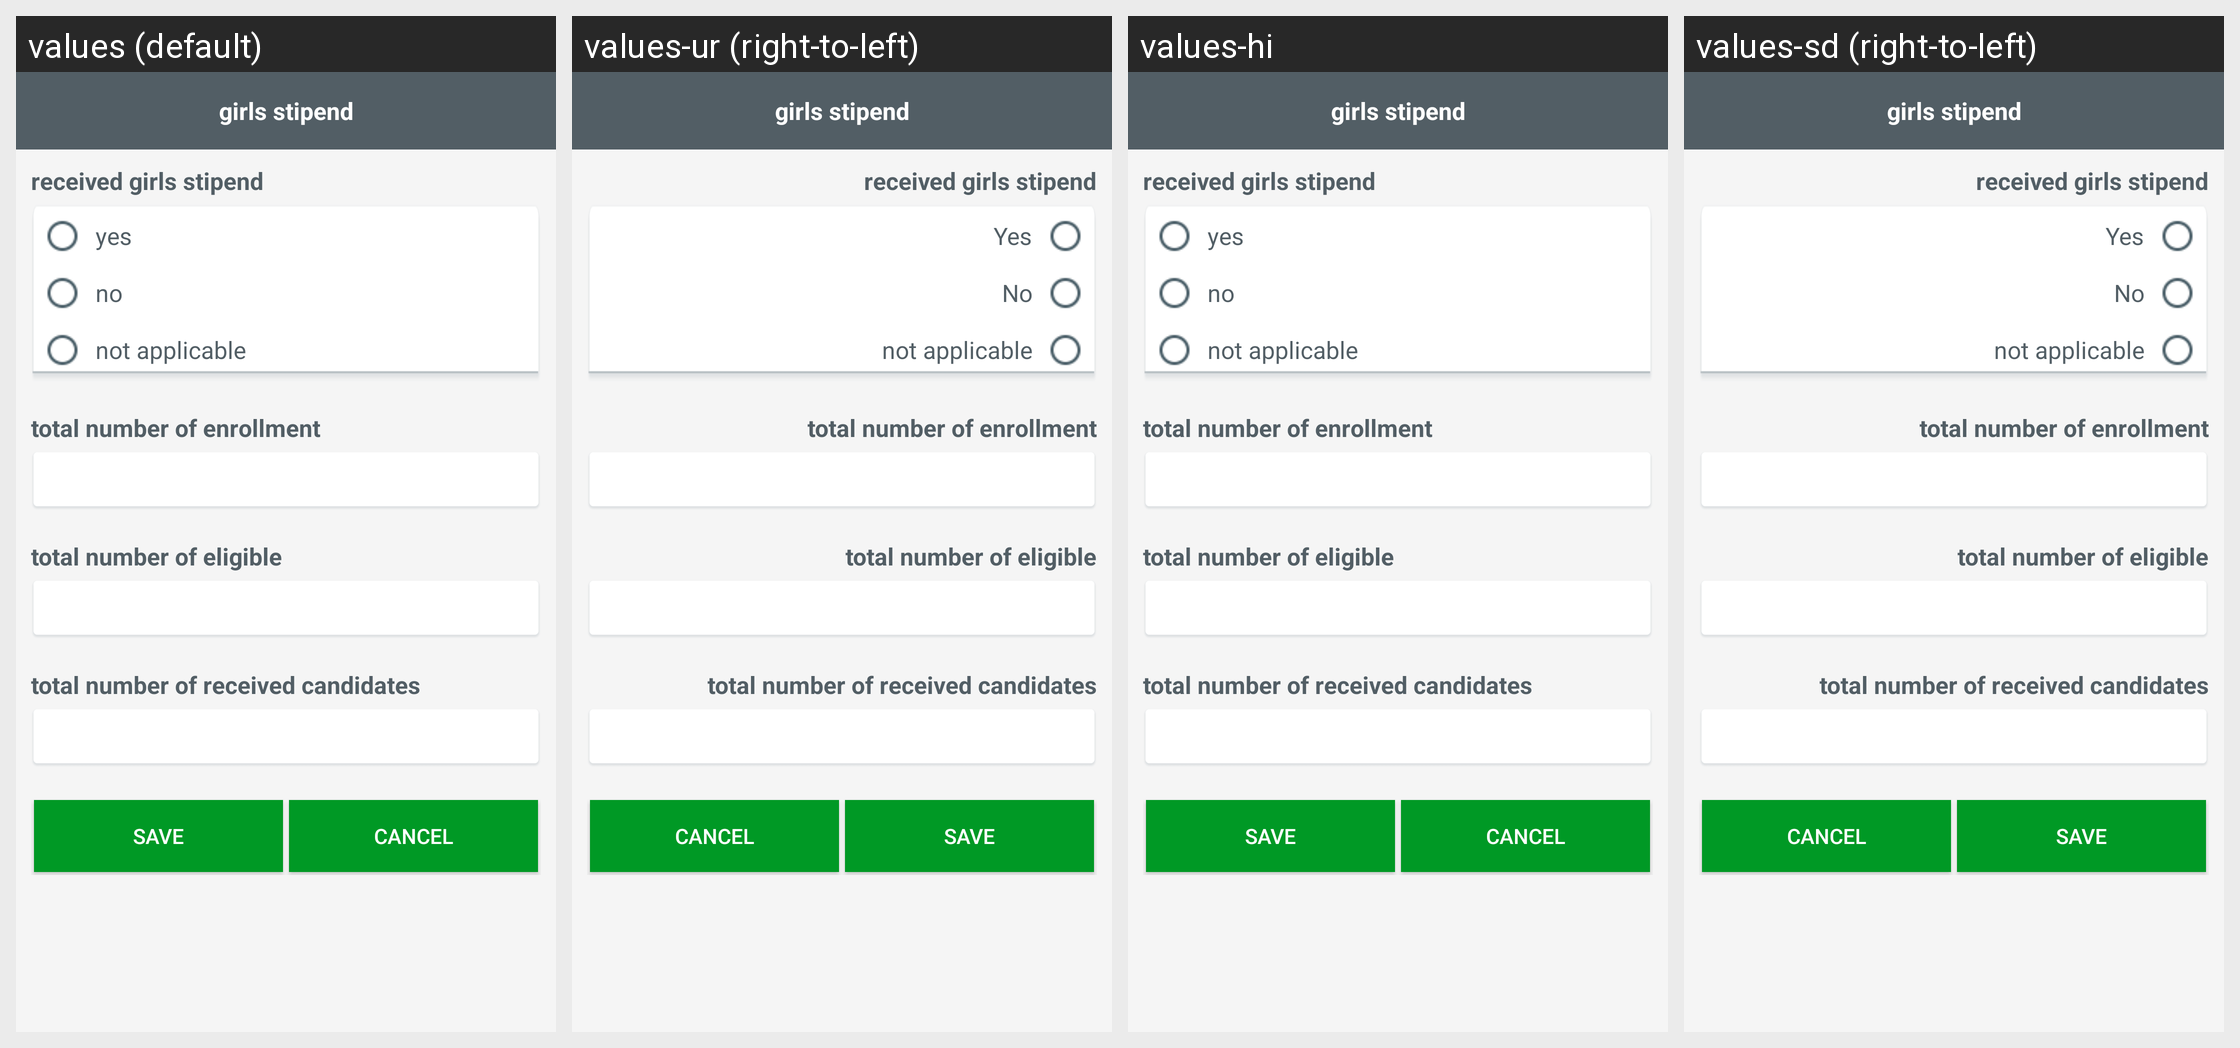

The Android screen above is rendered under several locales of the same app. Produce the string resources it draws, with the default and per-locale values.
Android screen res/layout/fragment_census_girls_stipend.xml rendered under 4 locales, left to right: values (default), values-ur (right-to-left), values-hi, values-sd (right-to-left). Device: Nexus 5 (rendered at 1080×1920; each locale shown at half size, 540×960, under a caption strip naming it); theme AppTheme.
Other locales in the repository, not shown: values-af, values-am, values-ar, values-as, values-az, values-be, values-bg, values-bn, values-bs, values-ca, values-cs, values-da, values-de, values-el, values-en-rGB, values-es, values-es-rUS, values-et, values-eu, values-fa, values-fi, values-fr, values-fr-rCA, values-gl, values-gu, values-hr, values-hu, values-hy, values-in, values-is, values-it, values-iw, values-ja, values-ka, values-kk, values-km, values-kn, values-ko, values-ky, values-lo, values-lt, values-lv, values-mk, values-ml, values-mn, values-mr, values-ms, values-my, values-nb, values-ne, values-nl, values-or, values-pa, values-pl, values-pt, values-pt-rBR, values-pt-rPT, values-ro, values-ru, values-si, values-sk, values-sl, values-sq, values-sr, values-sv, values-sw, values-ta, values-te, values-th, values-tl, values-tr, values-uk, values-uz, values-vi, values-zh-rCN, values-zh-rHK, values-zh-rTW, values-zu.
Strings drawn on this screen, with the default value and each locale's value (text and hints the layout hard-codes, and strings that could not be matched under every locale, appear in the picture but are not listed):

yes
  values: yes
  values-ur: Yes
  values-hi: yes  [not translated; the default value is used]
  values-sd: Yes

no
  values: no
  values-ur: No
  values-hi: no  [not translated; the default value is used]
  values-sd: No
